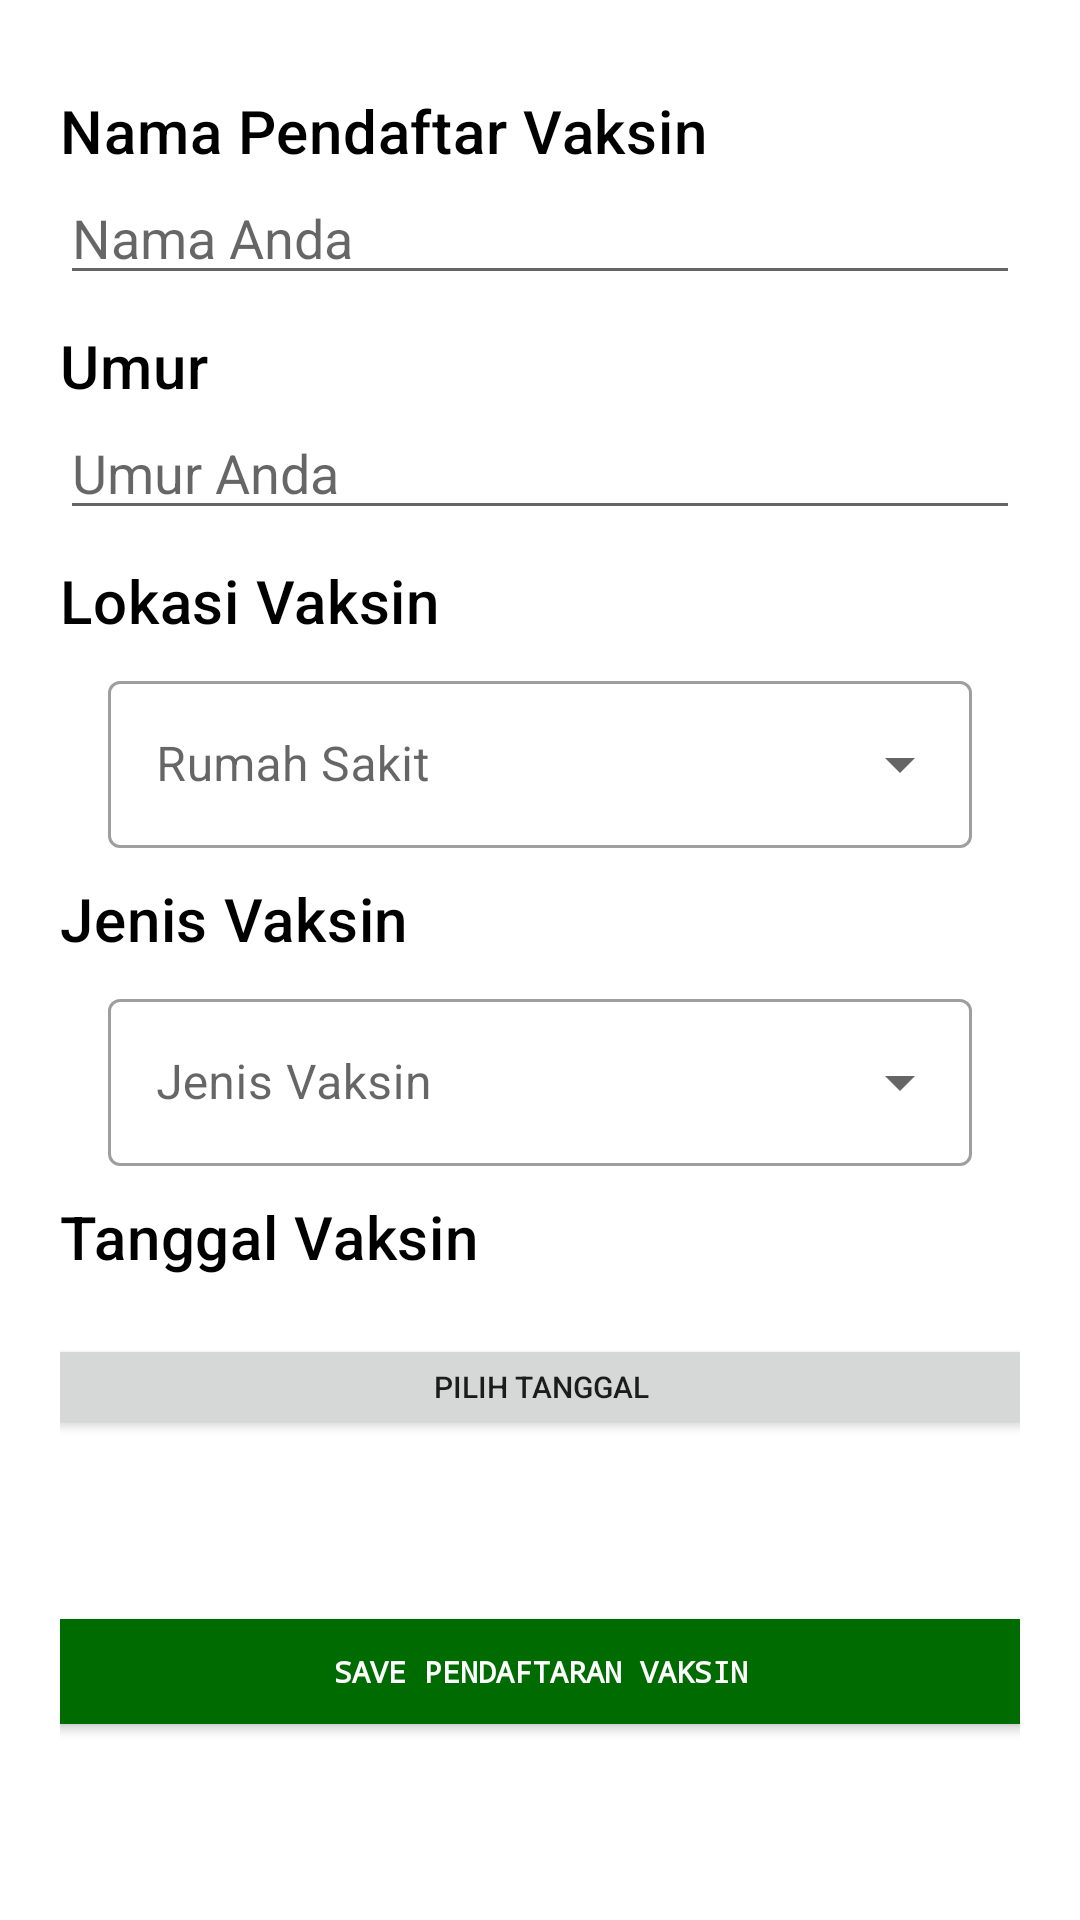

Produce the Android XML layout that renders to this screen, including the resource entries it uses.
<!-- AndroidManifest.xml: application theme Theme.UGD3_Kelompok15 -->
<!-- res/layout/activity_add_update_vaksin.xml -->
<?xml version="1.0" encoding="utf-8"?>
<androidx.constraintlayout.widget.ConstraintLayout
    xmlns:android="http://schemas.android.com/apk/res/android"
    xmlns:app="http://schemas.android.com/apk/res-auto"
    xmlns:tools="http://schemas.android.com/tools"
    android:layout_width="match_parent"
    android:layout_height="match_parent"
    android:padding="20dp"
    tools:context=".ui.vaksin.AddUpdateVaksin">

    <TextView
        android:id="@+id/textNama"
        style="@style/TextAppearance.MaterialComponents.Headline6"
        android:layout_width="wrap_content"
        android:layout_height="wrap_content"
        android:text="Nama Pendaftar Vaksin"
        android:textColor="@color/black"
        android:layout_marginTop="10dp"
        app:layout_constraintHorizontal_bias="0.0"
        app:layout_constraintStart_toStartOf="parent"
        app:layout_constraintEnd_toEndOf="parent"
        app:layout_constraintTop_toTopOf="parent"/>
    <EditText
        android:id="@+id/tietNamaPendaftar"
        android:layout_width="match_parent"
        android:layout_height="wrap_content"
        android:hint="Nama Anda"
        app:layout_constraintTop_toBottomOf="@+id/textNama"
        tools:ignore="TouchTargetSizeCheck"
        tools:layout_editor_absoluteX="20dp" />

    <TextView
        android:id="@+id/textUmur"
        style="@style/TextAppearance.MaterialComponents.Headline6"
        android:layout_width="wrap_content"
        android:layout_height="wrap_content"
        android:text="Umur"
        android:textColor="@color/black"
        android:layout_marginTop="10dp"
        app:layout_constraintHorizontal_bias="0.0"
        app:layout_constraintStart_toStartOf="parent"
        app:layout_constraintEnd_toEndOf="parent"
        app:layout_constraintTop_toBottomOf="@+id/tietNamaPendaftar"/>

    <EditText
        android:id="@+id/tietUmur"
        android:layout_width="match_parent"
        android:layout_height="wrap_content"
        android:hint="Umur Anda"
        app:layout_constraintTop_toBottomOf="@+id/textUmur"
        android:inputType="number"
        tools:ignore="TouchTargetSizeCheck"
        tools:layout_editor_absoluteX="20dp" />

    <TextView
        android:id="@+id/textLokasi"
        style="@style/TextAppearance.MaterialComponents.Headline6"
        android:layout_width="wrap_content"
        android:layout_height="wrap_content"
        android:text="Lokasi Vaksin"
        android:textColor="@color/black"
        android:layout_marginTop="10dp"
        app:layout_constraintHorizontal_bias="0.0"
        app:layout_constraintStart_toStartOf="parent"
        app:layout_constraintEnd_toEndOf="parent"
        app:layout_constraintTop_toBottomOf="@+id/tietUmur"/>

    <com.google.android.material.textfield.TextInputLayout
        android:id="@+id/layout_rs"
        style="@style/Widget.MaterialComponents.TextInputLayout.OutlinedBox.ExposedDropdownMenu"
        android:layout_width="match_parent"
        android:layout_height="wrap_content"
        android:layout_marginHorizontal="16dp"
        android:layout_marginTop="8dp"
        app:layout_constraintTop_toBottomOf="@+id/textLokasi"
        android:hint="Rumah Sakit">

        <AutoCompleteTextView
            android:id="@+id/ed_rsVaksin"
            android:layout_width="match_parent"
            android:layout_height="wrap_content"
            android:inputType="none"/>
    </com.google.android.material.textfield.TextInputLayout>

    <TextView
        android:id="@+id/textJenis"
        style="@style/TextAppearance.MaterialComponents.Headline6"
        android:layout_width="wrap_content"
        android:layout_height="wrap_content"
        android:text="Jenis Vaksin"
        android:textColor="@color/black"
        android:layout_marginTop="10dp"
        app:layout_constraintHorizontal_bias="0.0"
        app:layout_constraintStart_toStartOf="parent"
        app:layout_constraintEnd_toEndOf="parent"
        app:layout_constraintTop_toBottomOf="@+id/layout_rs"/>

    <com.google.android.material.textfield.TextInputLayout
        android:id="@+id/layout_jenisVaksin"
        style="@style/Widget.MaterialComponents.TextInputLayout.OutlinedBox.ExposedDropdownMenu"
        android:layout_width="match_parent"
        android:layout_height="wrap_content"
        android:layout_marginHorizontal="16dp"
        android:layout_marginTop="8dp"
        app:layout_constraintTop_toBottomOf="@+id/textJenis"
        android:hint="Jenis Vaksin">

        <AutoCompleteTextView
            android:id="@+id/ed_jenisVaksin"
            android:layout_width="match_parent"
            android:layout_height="wrap_content"
            android:inputType="none"/>
    </com.google.android.material.textfield.TextInputLayout>

    <TextView
        android:id="@+id/textTanggal"
        style="@style/TextAppearance.MaterialComponents.Headline6"
        android:layout_width="wrap_content"
        android:layout_height="wrap_content"
        android:text="Tanggal Vaksin"
        android:textColor="@color/black"
        android:layout_marginTop="10dp"
        app:layout_constraintHorizontal_bias="0.0"
        app:layout_constraintStart_toStartOf="parent"
        app:layout_constraintEnd_toEndOf="parent"
        app:layout_constraintTop_toBottomOf="@+id/layout_jenisVaksin"/>

    <TextView
        android:id="@+id/viewJadwalVaksin"
        android:layout_width="wrap_content"
        android:layout_height="wrap_content"
        android:text=""
        android:textColor="@color/black"
        app:layout_constraintHorizontal_bias="0.0"
        app:layout_constraintStart_toStartOf="parent"
        app:layout_constraintEnd_toEndOf="parent"
        android:layout_marginTop="0dp"
        app:layout_constraintTop_toBottomOf="@+id/textTanggal" />

    <Button
        android:id="@+id/layoutJadwalVaksin"
        android:layout_width="348dp"
        android:layout_height="35dp"
        android:text="Pilih Tanggal"
        android:textSize="10sp"
        app:layout_constraintEnd_toEndOf="parent"
        app:layout_constraintStart_toStartOf="parent"
        app:layout_constraintTop_toBottomOf="@id/viewJadwalVaksin"
        tools:ignore="TouchTargetSizeCheck" />

    <Button
        android:id="@+id/btnSaveVaksin"
        android:layout_width="348dp"
        android:layout_height="35dp"
        android:layout_marginTop="60dp"
        android:background="@color/blue_box"
        android:backgroundTint="@color/dark_green"
        android:text="Save Pendaftaran Vaksin"
        android:textColor="@color/white"
        android:textSize="10sp"
        android:textStyle="bold"
        android:typeface="monospace"
        app:layout_constraintEnd_toEndOf="parent"
        app:layout_constraintStart_toStartOf="parent"
        app:layout_constraintTop_toBottomOf="@+id/layoutJadwalVaksin"
        tools:ignore="TouchTargetSizeCheck" />

    <include
        android:id="@+id/layout_loading"
        layout="@layout/layout_loading"
        android:visibility="gone"/>

</androidx.constraintlayout.widget.ConstraintLayout>
<!-- res/layout/layout_loading.xml (included above) -->
<?xml version="1.0" encoding="utf-8"?>
<LinearLayout xmlns:android="http://schemas.android.com/apk/res/android"
    android:layout_width="match_parent"
    android:layout_height="match_parent"
    android:background="#CCFFFFFF"
    android:gravity="center"
    android:orientation="vertical"
    android:translationZ="10dp">
    
    <ProgressBar
        android:id="@+id/progress_bar"
        android:layout_width="wrap_content"
        android:layout_height="wrap_content"/>
    <TextView
        android:id="@+id/tv_loading"
        android:layout_width="wrap_content"
        android:layout_height="wrap_content"
        android:layout_marginTop="8dp"
        android:gravity="center"
        android:text="Loading"/>

</LinearLayout>
<!-- resources referenced by this layout -->
<resources>
  <color name="black">#FF000000</color>
  <color name="blue_box">#217E84</color>
  <color name="dark_green">#006b00</color>
  <color name="white">#FFFFFFFF</color>
  <style name="Theme.UGD3_Kelompok15" parent="Theme.MaterialComponents.DayNight.DarkActionBar">
          
          <item name="colorPrimary">@color/blue_box</item>
          <item name="colorPrimaryVariant">@color/purple_700</item>
          <item name="colorOnPrimary">@color/white</item>
          
          <item name="colorSecondary">@color/teal_200</item>
          <item name="colorSecondaryVariant">@color/teal_700</item>
          <item name="colorOnSecondary">@color/black</item>
          
          <item name="android:statusBarColor" tools:targetApi="l">?attr/colorPrimaryVariant</item>
          
      </style>
  <color name="purple_700">#FF3700B3</color>
  <color name="teal_200">#FF03DAC5</color>
  <color name="teal_700">#FF018786</color>
</resources>
